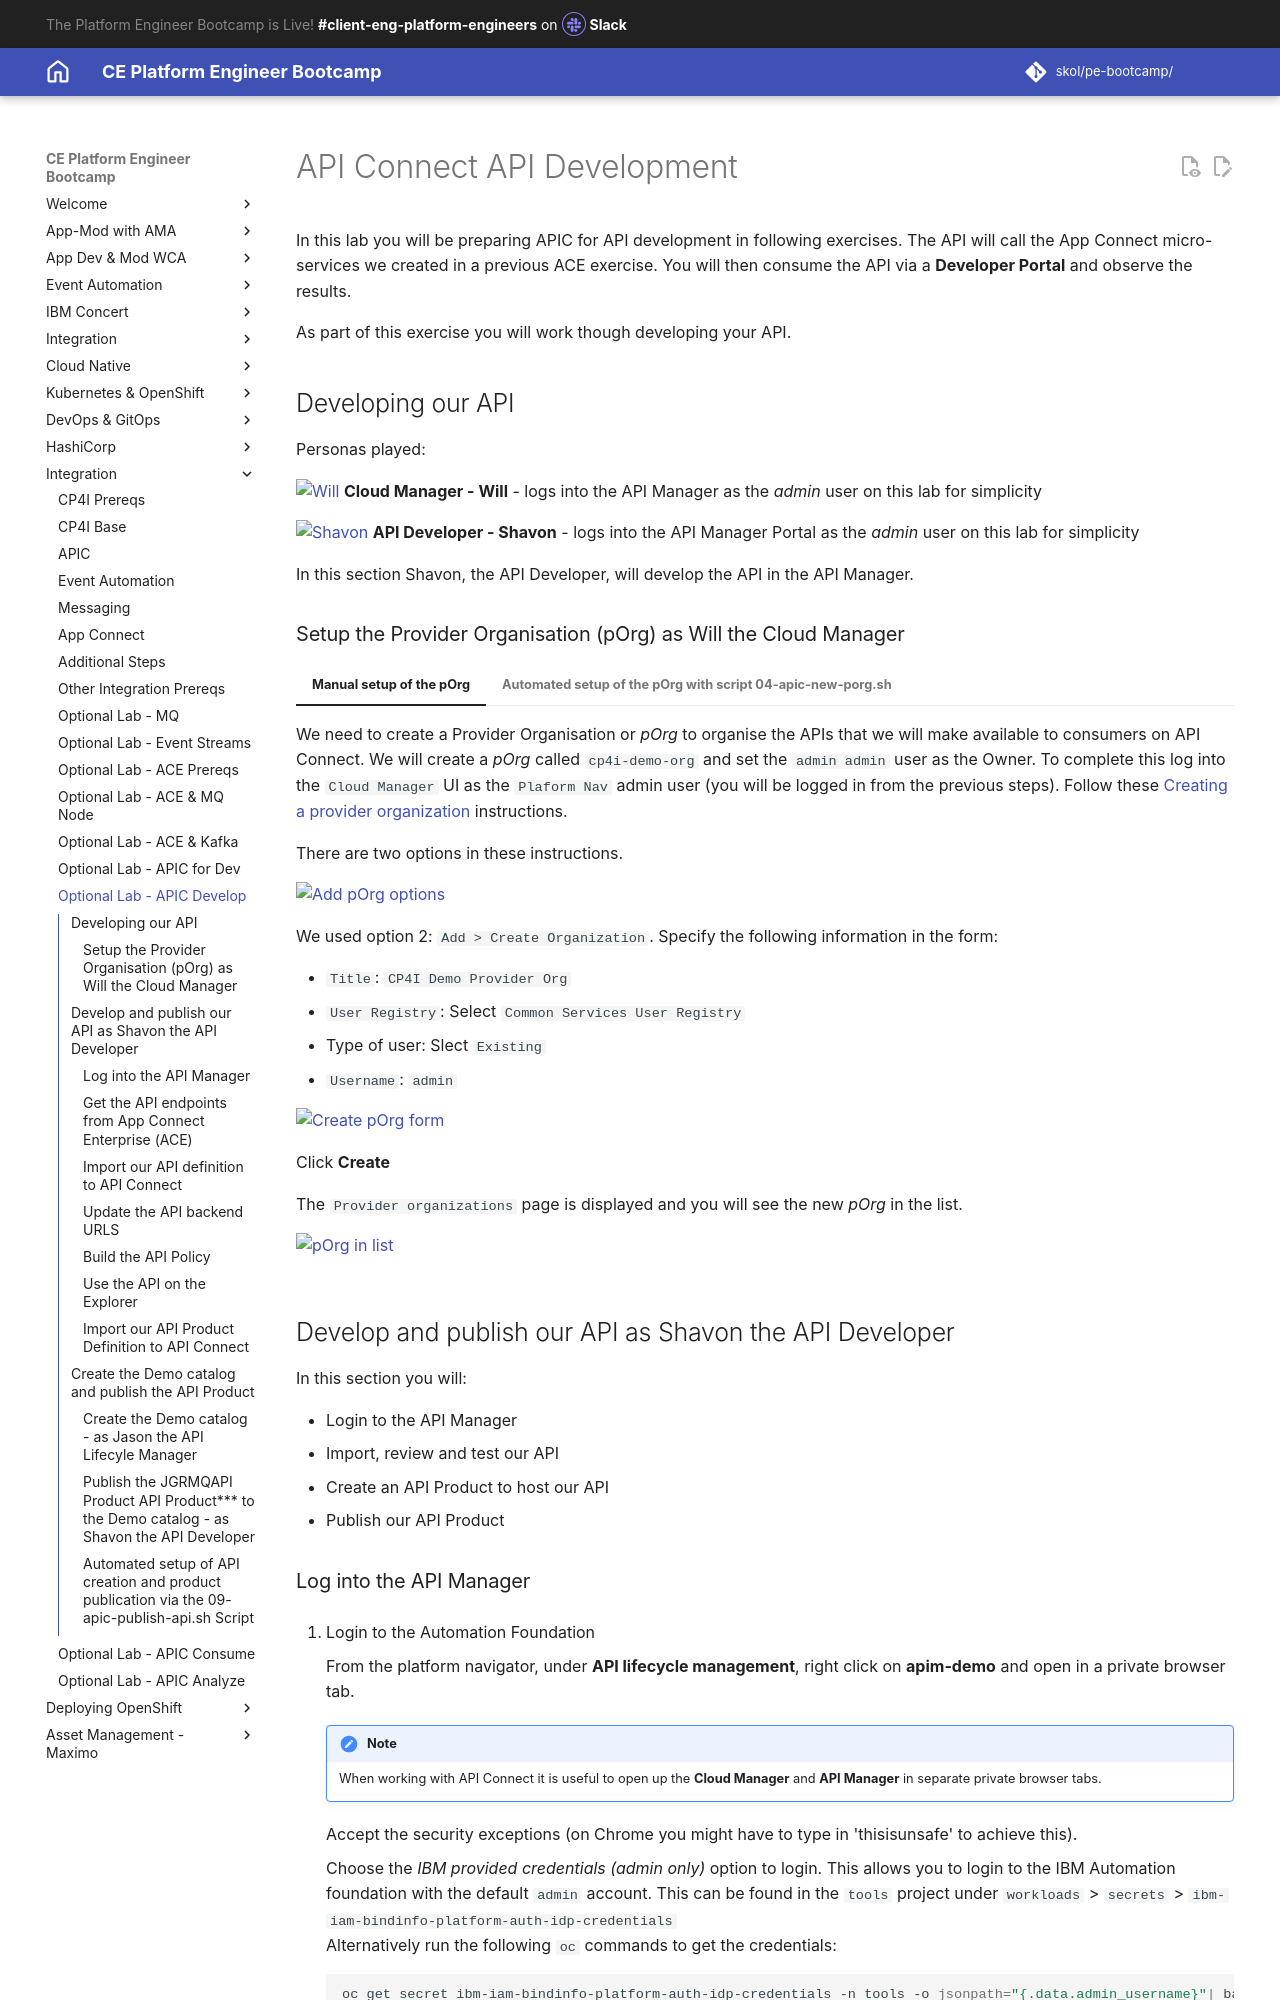

repository: jabbott7335/ce-pe-bootcamp · page: integration/tech-jam-labs/apic-dev/index.html · generator: mkdocs

# API Connect API Development


In this lab you will be preparing APIC for API development in following exercises.  The API will call the App Connect micro-services we created in a previous ACE exercise.  You will then consume the API via a **Developer Portal** and observe the results.

As part of this exercise you will work though developing your API.

## Developing our API

Personas played:

![Will](./images/apic/will.png)
**Cloud Manager - Will** - logs into the API Manager as the *admin* user on this lab for simplicity


![Shavon](./images/apic/shavon.png)
**API Developer - Shavon** - logs into the API Manager Portal as the *admin* user on this lab for simplicity

In this section Shavon, the API Developer, will develop the API in the API Manager.

### Setup the Provider Organisation (pOrg) as Will the Cloud Manager

=== "Manual setup of the pOrg"
    We need to create a Provider Organisation or *pOrg* to organise the APIs that we will make available to consumers on API Connect.  We will create a *pOrg* called `cp4i-demo-org` and set the `admin admin` user as the Owner.
    To complete this log into the `Cloud Manager` UI as the `Plaform Nav` admin user (you will be logged in from the previous steps).
    Follow these [Creating a provider organization](https://www.ibm.com/docs/en/api-connect/10.0.x?topic=organizations-creating-provider-organization) instructions.
    
    There are two options in these instructions.
    
    ![Add pOrg options](./images/apic/07-CM-PORGS-01.png){ style='height: auto;width: 90%;'}
    
    We used option 2: `Add > Create Organization`. Specify the following information in the form:

    - `Title`: `CP4I Demo Provider Org`
    - `User Registry`: Select `Common Services User Registry`
    - Type of user: Slect `Existing`
    - `Username`: `admin`
    
    ![Create pOrg form](./images/apic/08-CM-PORGS-02.png){ style='height: auto;width: 90%;'}
    
    Click **Create**
    
    The `Provider organizations` page is displayed and you will see the new *pOrg* in the list.
    
    ![pOrg in list](./images/apic/09-CM-PORGS-03.png){ style='height: auto;width: 90%;'}
=== "Automated setup of the pOrg with script 04-apic-new-porg.sh"
     ```sh
    export MAILTRAP_USER=<my-mailtrap-user>
    export MAILTRAP_PWD=<my-mailtrap-pwd>
    scripts/04-apic-new-porg.sh
    ```
    This script performs the following steps:
    
    1. Logs into API Connect using the *apic* client on your workstation, with the Cloud Management Console Admin User and Password
    2. Creates a *Provider Organisation* for the *admin* user

## Develop and publish our API as Shavon the API Developer

In this section you will:

- Login to the API Manager
- Import, review and test our API
- Create an API Product to host our API
- Publish our API Product
